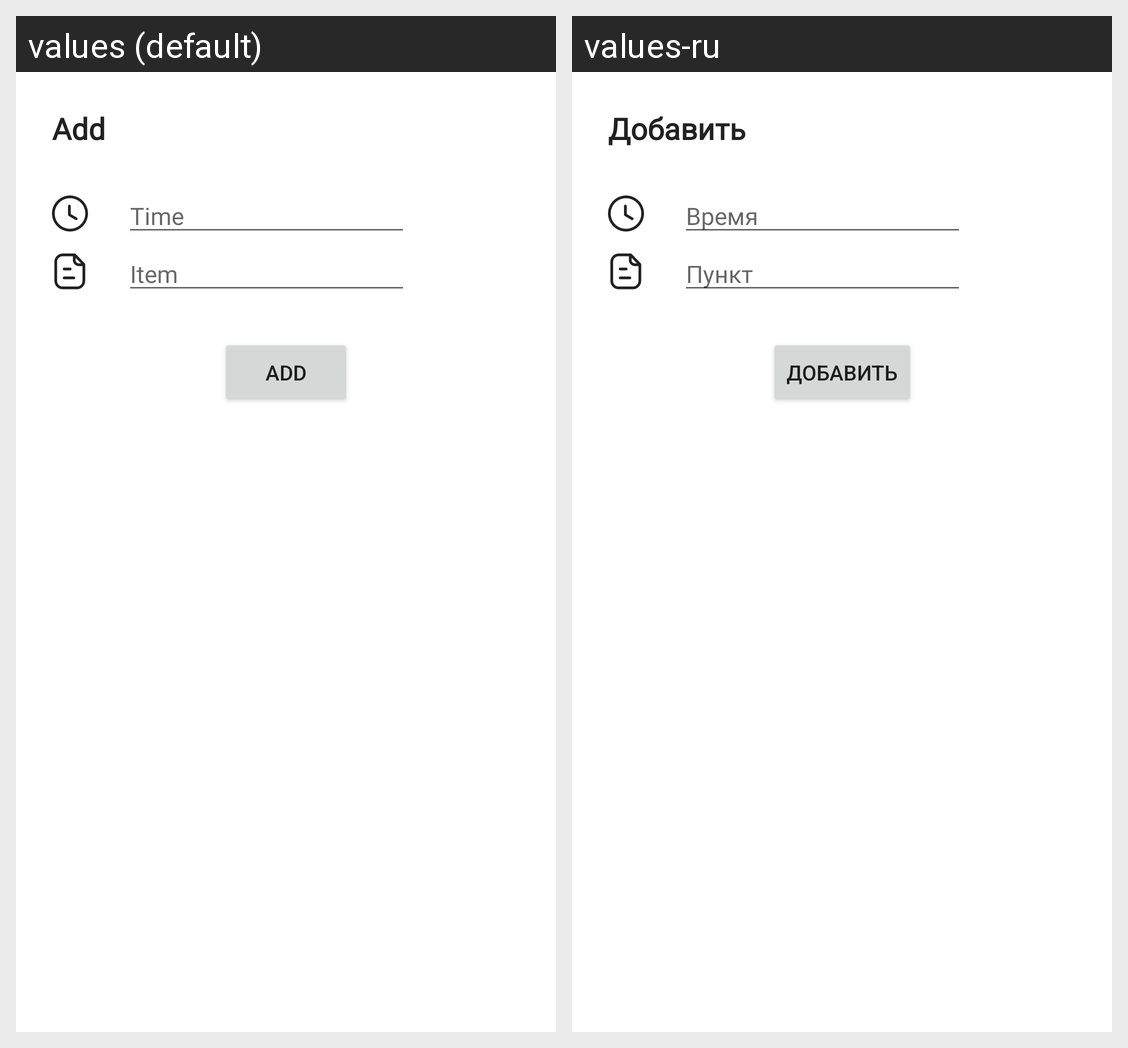

Strings drawn on this Android screen and how each of the app's shown locales translates them:
Android screen res/layout/add_queue_dialog.xml rendered under 2 locales, left to right: values (default), values-ru. Device: Nexus 5 (rendered at 1080×1920; each locale shown at half size, 540×960, under a caption strip naming it); theme Theme.Ledpanelcontrolapp.
Strings drawn on this screen, with the default value and each locale's value (text and hints the layout hard-codes, and strings that could not be matched under every locale, appear in the picture but are not listed):

add_text
  values: Add
  values-ru: Добавить

time_text
  values: Time
  values-ru: Время

item_text
  values: Item
  values-ru: Пункт
